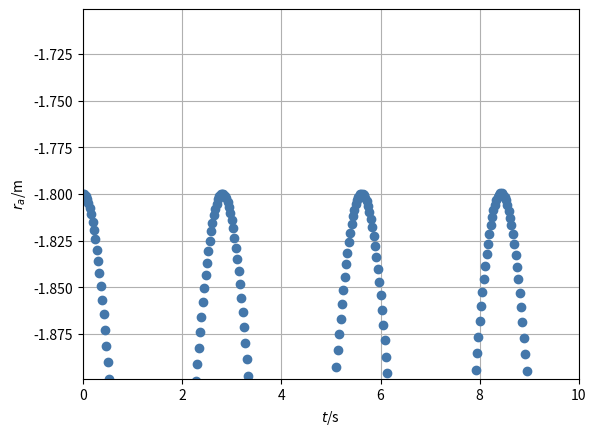

Write the Python code that produced this figure.
from matplotlib.pyplot import *
from numpy import *
from numpy.linalg import norm
from numpy import array as vector
import matplotlib.pyplot as plt
### Simulation of two bodies connected by Hookean material in 2D
## Coordinates (t, z)

## Constants
ma = 5	 # kg: mass object a
g = 9.8  # N/kg: gravitational acceleration
k = 25	 # N/m: spring constant

## Initial conditions
t = 0	   # s: initial time
ra = -1.8  # m: initial position object a
va = 0     # m/s: initial velocity object a

## Boundary conditions
Ga = -ma * g  # N: gravity supply object a

## Parameters for time loop
t1 = 10	     # s: final time
dt = 0.0001  # s: time step #@

## Plotting
dtplot = t1/360  # time interval between plots
tplot = dtplot	  # time for next plot
clf
plot(t, ra, 'o', color='#4477AA')
xlabel('${\it t}$/s'); ylabel('${\it r_a}$/m')
axis('tight'); xlim([0, t1]); grid(True) #@

## Numerical time integration
while t < t1:
  ## constitutive relations
  Pa = ma * va
  Fa = -k * ra

  ## balance laws
  t = t + dt
  Pa = Pa + (Fa + Ga) * dt
  ra = ra + va * dt

  ## constitutive relations
  va = Pa / ma #@

  ## plot
  if t > tplot:
    plot(t, ra, 'o', color='#4477AA')
    if not "pyodide" in sys.modules: pause(0.0001)
    tplot = tplot + dtplot

plt.show()
